Image classification data set "AFQC" (mustafa20999/AFQC on GitHub). Class labels (2): apple fresh, apple rotten.

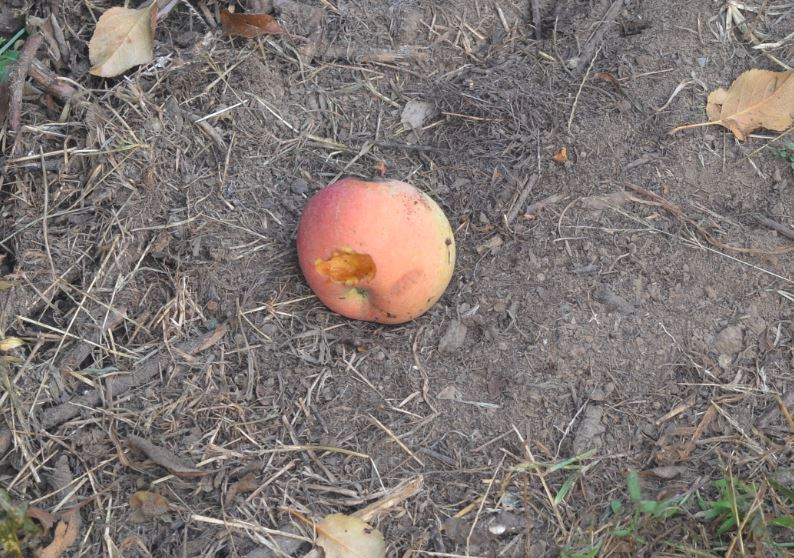
Label: apple rotten

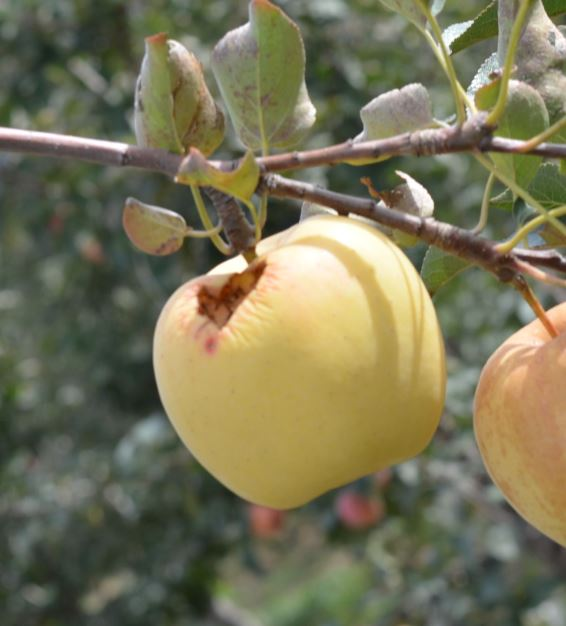
Label: apple rotten

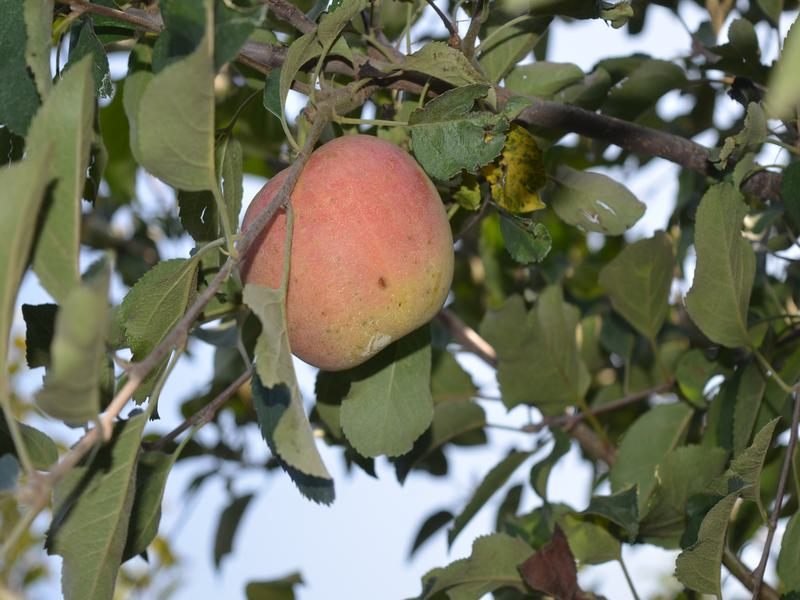
Label: apple fresh

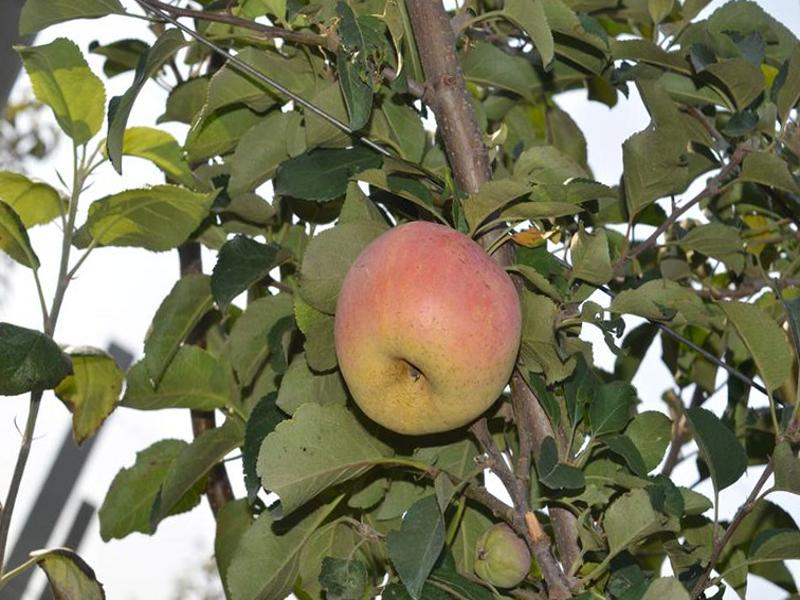
Label: apple fresh

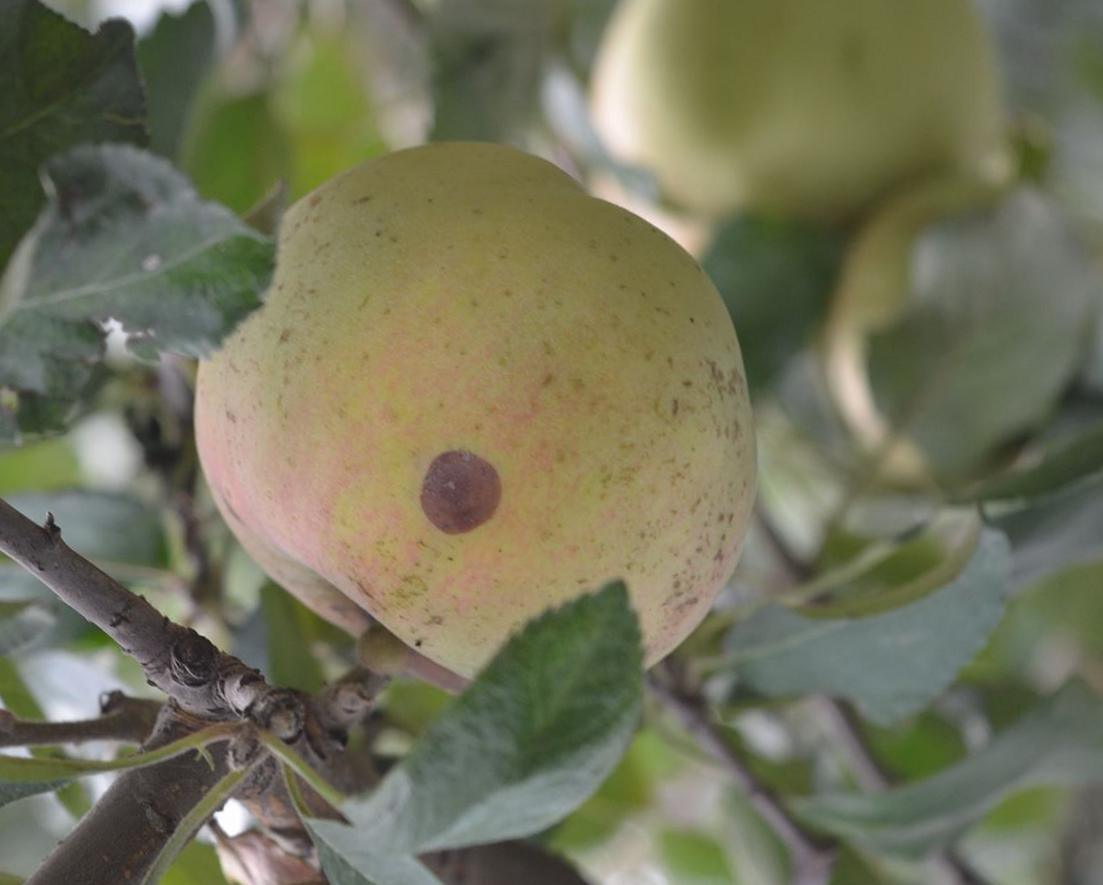
Label: apple rotten

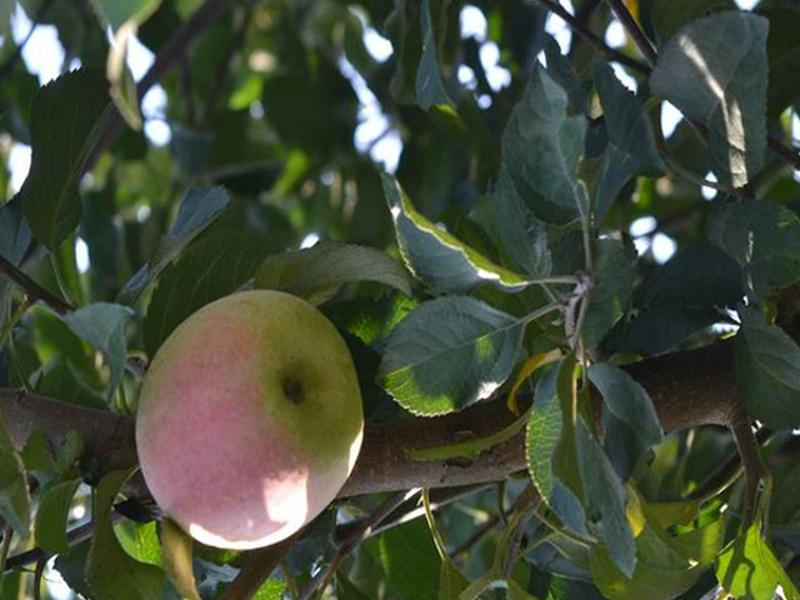
Label: apple fresh
